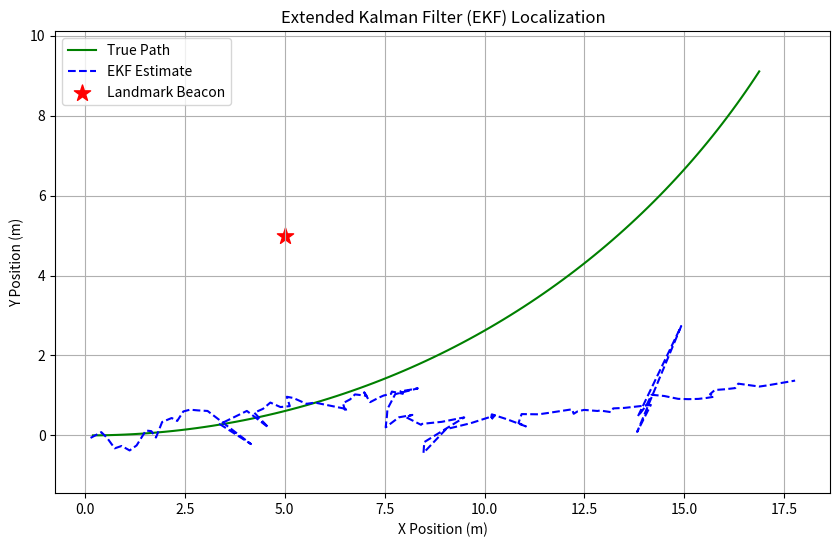

Source code (Python):
import numpy as np
import matplotlib.pyplot as plt

# 1. Physical Parameters
dt = 0.1
num_steps = 100
landmark_pos = np.array([5.0, 5.0])  # Static beacon coordinate (mx, my)

# 2. State Initialization [x, y, theta, velocity]
X = np.array([[0.0], [0.0], [0.0], [2.0]])
P = np.eye(4) * 1.0
Q = np.eye(4) * 0.05
R = np.array([[0.1]])  # Sensor variance for range tracking

def predict_step(X_state, P_cov, v, omega, dt):
    """Moves the robot and updates the uncertainty banana."""
    theta = X_state[2, 0]
    
    # Non-Linear State Move
    X_next = np.array([
        [X_state[0, 0] + v * np.cos(theta) * dt],
        [X_state[1, 0] + v * np.sin(theta) * dt],
        [X_state[2, 0] + omega * dt],
        [v]
    ])
    
    # 4x4 Motion Jacobian Matrix (G)
    G = np.eye(4)
    G[0, 2] = -v * np.sin(theta) * dt  # dx / d_theta
    G[0, 3] = np.cos(theta) * dt       # dx / dv
    G[1, 2] = v * np.cos(theta) * dt   # dy / d_theta
    G[1, 3] = np.sin(theta) * dt       # dy / dv
    
    P_next = G @ P_cov @ G.T + Q
    return X_next, P_next

def update_step(X_pred, P_pred, z_range, landmark):
    """Linearizes the measurement model and applies the correction pass."""
    mx, my = landmark[0], landmark[1]
    x, y = X_pred[0, 0], X_pred[1, 0]
    
    # Expected Range (Non-linear geometric distance to beacon)
    expected_range = np.sqrt((mx - x)**2 + (my - y)**2)
    
    # --- LINEARIZATION OF MEASUREMENT (The H Jacobian) ---
    # The derivative of sqrt((mx-x)^2 + (my-y)^2) with respect to x and y
    dr_dx = -(mx - x) / expected_range
    dr_dy = -(my - y) / expected_range
    
    # Formulate H matrix: [dr_dx, dr_dy, dr_dtheta, dr_dv]
    H = np.array([[dr_dx, dr_dy, 0.0, 0.0]])
    
    # --- STANDARD KALMAN FILTER OPERATIONS ---
    y_innovation = np.array([[z_range]]) - expected_range
    S = H @ P_pred @ H.T + R
    K = P_pred @ H.T @ np.linalg.inv(S)
    
    X_updated = X_pred + K @ y_innovation
    P_updated = (np.eye(4) - K @ H) @ P_pred
    return X_updated, P_updated

# 3. Execution Simulation Loop
# True control inputs (constant velocity and slight turn rate)
v_true = 2.0
omega_true = 0.1

# Storage for plotting results
true_trajectory = []
estimated_trajectory = []

# Generate a true ground truth state for simulation comparison
X_true = np.copy(X)

for step in range(num_steps):
    # --- SIMULATE GROUND TRUTH & NOISY MEASUREMENT ---
    # Update true state (no noise)
    theta_true = X_true[2, 0]
    X_true = np.array([
        [X_true[0, 0] + v_true * np.cos(theta_true) * dt],
        [X_true[1, 0] + v_true * np.sin(theta_true) * dt],
        [X_true[2, 0] + omega_true * dt],
        [v_true]
    ])
    
    # Generate actual range to landmark with Gaussian sensor noise
    true_range = np.sqrt((landmark_pos[0] - X_true[0, 0])**2 + (landmark_pos[1] - X_true[1, 0])**2)
    z_noisy_range = true_range + np.random.normal(0, np.sqrt(R[0, 0]))
    
    # --- EKF STEPS ---
    # 1. Predict
    X_pred, P_pred = predict_step(X, P, v_true, omega_true, dt)
    
    # 2. Update (Correct)
    X, P = update_step(X_pred, P_pred, z_noisy_range, landmark_pos)
    
    # Record positions
    true_trajectory.append((X_true[0, 0], X_true[1, 0]))
    estimated_trajectory.append((X[0, 0], X[1, 0]))

# Convert logs to numpy arrays for plotting
true_trajectory = np.array(true_trajectory)
estimated_trajectory = np.array(estimated_trajectory)

# 4. Visualization
plt.figure(figsize=(10, 6))
plt.plot(true_trajectory[:, 0], true_trajectory[:, 1], 'g-', label='True Path')
plt.plot(estimated_trajectory[:, 0], estimated_trajectory[:, 1], 'b--', label='EKF Estimate')
plt.scatter(landmark_pos[0], landmark_pos[1], color='red', marker='*', s=150, label='Landmark Beacon')
plt.title('Extended Kalman Filter (EKF) Localization')
plt.xlabel('X Position (m)')
plt.ylabel('Y Position (m)')
plt.legend()
plt.grid(True)
plt.axis('equal')
plt.savefig('EKF_Localization_1')
